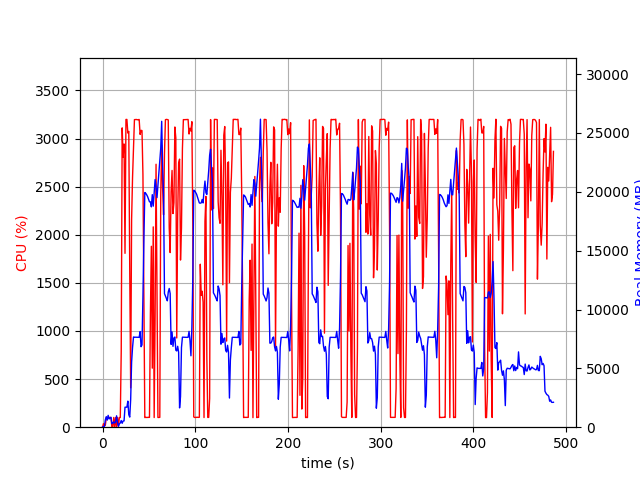

The table this chart was drawn from, first rows:
elapsed_time, nproc, cpu, mem_real, mem_virtual
3.981590270996094e-05, 2, 0.0, 17.54, 38.66
1.008, 3, 36.7, 49.36, 181.2
2.015, 3, 15.9, 68.27, 199.3
3.023, 5, 19.8, 627.4, 2103
4.031, 5, 100.2, 894.3, 2493
5.039, 4, 100.2, 600.1, 2020
6.047, 5, 101.2, 1007, 2629
7.056, 4, 99.2, 702.3, 2116
8.064, 4, 100.2, 776.6, 2116
9.071, 4, 101.2, 842.6, 2228
10.08, 4, 1.0, 300.9, 1554
11.09, 4, 2.0, 336.8, 1592
12.1, 4, 101.2, 457.2, 1749
13.1, 4, 2.0, 350.9, 1606
14.11, 4, 100.2, 447.2, 1730
15.12, 7, 2.0, 968.8, 2947
16.13, 4, 101.2, 382.1, 1659
17.14, 2, 11.9, 76.07, 711.7
18.14, 2, 100.2, 284.1, 1272
19.15, 2, 100.2, 360.5, 1400
20.16, 2, 789.3, 565.5, 4345
21.18, 2, 3111, 331.8, 4345
22.2, 2, 2806, 529, 4389
23.22, 2, 2943, 535, 4389
24.24, 2, 1807, 1701, 6329
25.26, 2, 3198, 1701, 6329
26.28, 2, 3198, 1701, 6329
27.3, 2, 3057, 2215, 6329
28.32, 2, 3074, 1063, 6329
29.34, 2, 1646, 858.8, 7353
30.34, 2, 408.7, 2360, 8446
31.35, 2, 2157, 5532, 10250
32.37, 2, 2594, 6768, 15370
33.39, 2, 2895, 7664, 15370
34.41, 2, 3196, 7649, 15370
35.43, 2, 3197, 7649, 15370
36.45, 2, 3198, 7643, 15370
37.47, 2, 3195, 7643, 15370
38.49, 2, 3196, 7638, 15370
39.51, 2, 3198, 7638, 15370
40.53, 2, 3043, 8122, 15370
41.55, 2, 3085, 6841, 15370
42.56, 2, 3082, 6993, 16648
43.58, 2, 2625, 11041, 23396
44.59, 2, 1322, 15775, 33652
45.6, 2, 100.2, 19941, 33652
46.61, 2, 102.2, 19873, 33652
47.61, 2, 101.2, 19750, 33652
48.62, 2, 102.2, 19592, 33652
49.63, 2, 102.2, 19371, 33652
50.64, 2, 102.2, 19155, 33652
51.64, 2, 1182, 19150, 33652
52.66, 2, 1880, 18723, 33652
53.67, 2, 613.6, 19761, 33652
54.69, 2, 2082, 18785, 45940
55.7, 2, 100.2, 19861, 45940
56.71, 2, 1153, 21042, 45940
57.73, 2, 2733, 20404, 45940
58.75, 2, 1357, 19507, 45940
59.76, 2, 100.9, 20533, 45940
... 420 more rows
